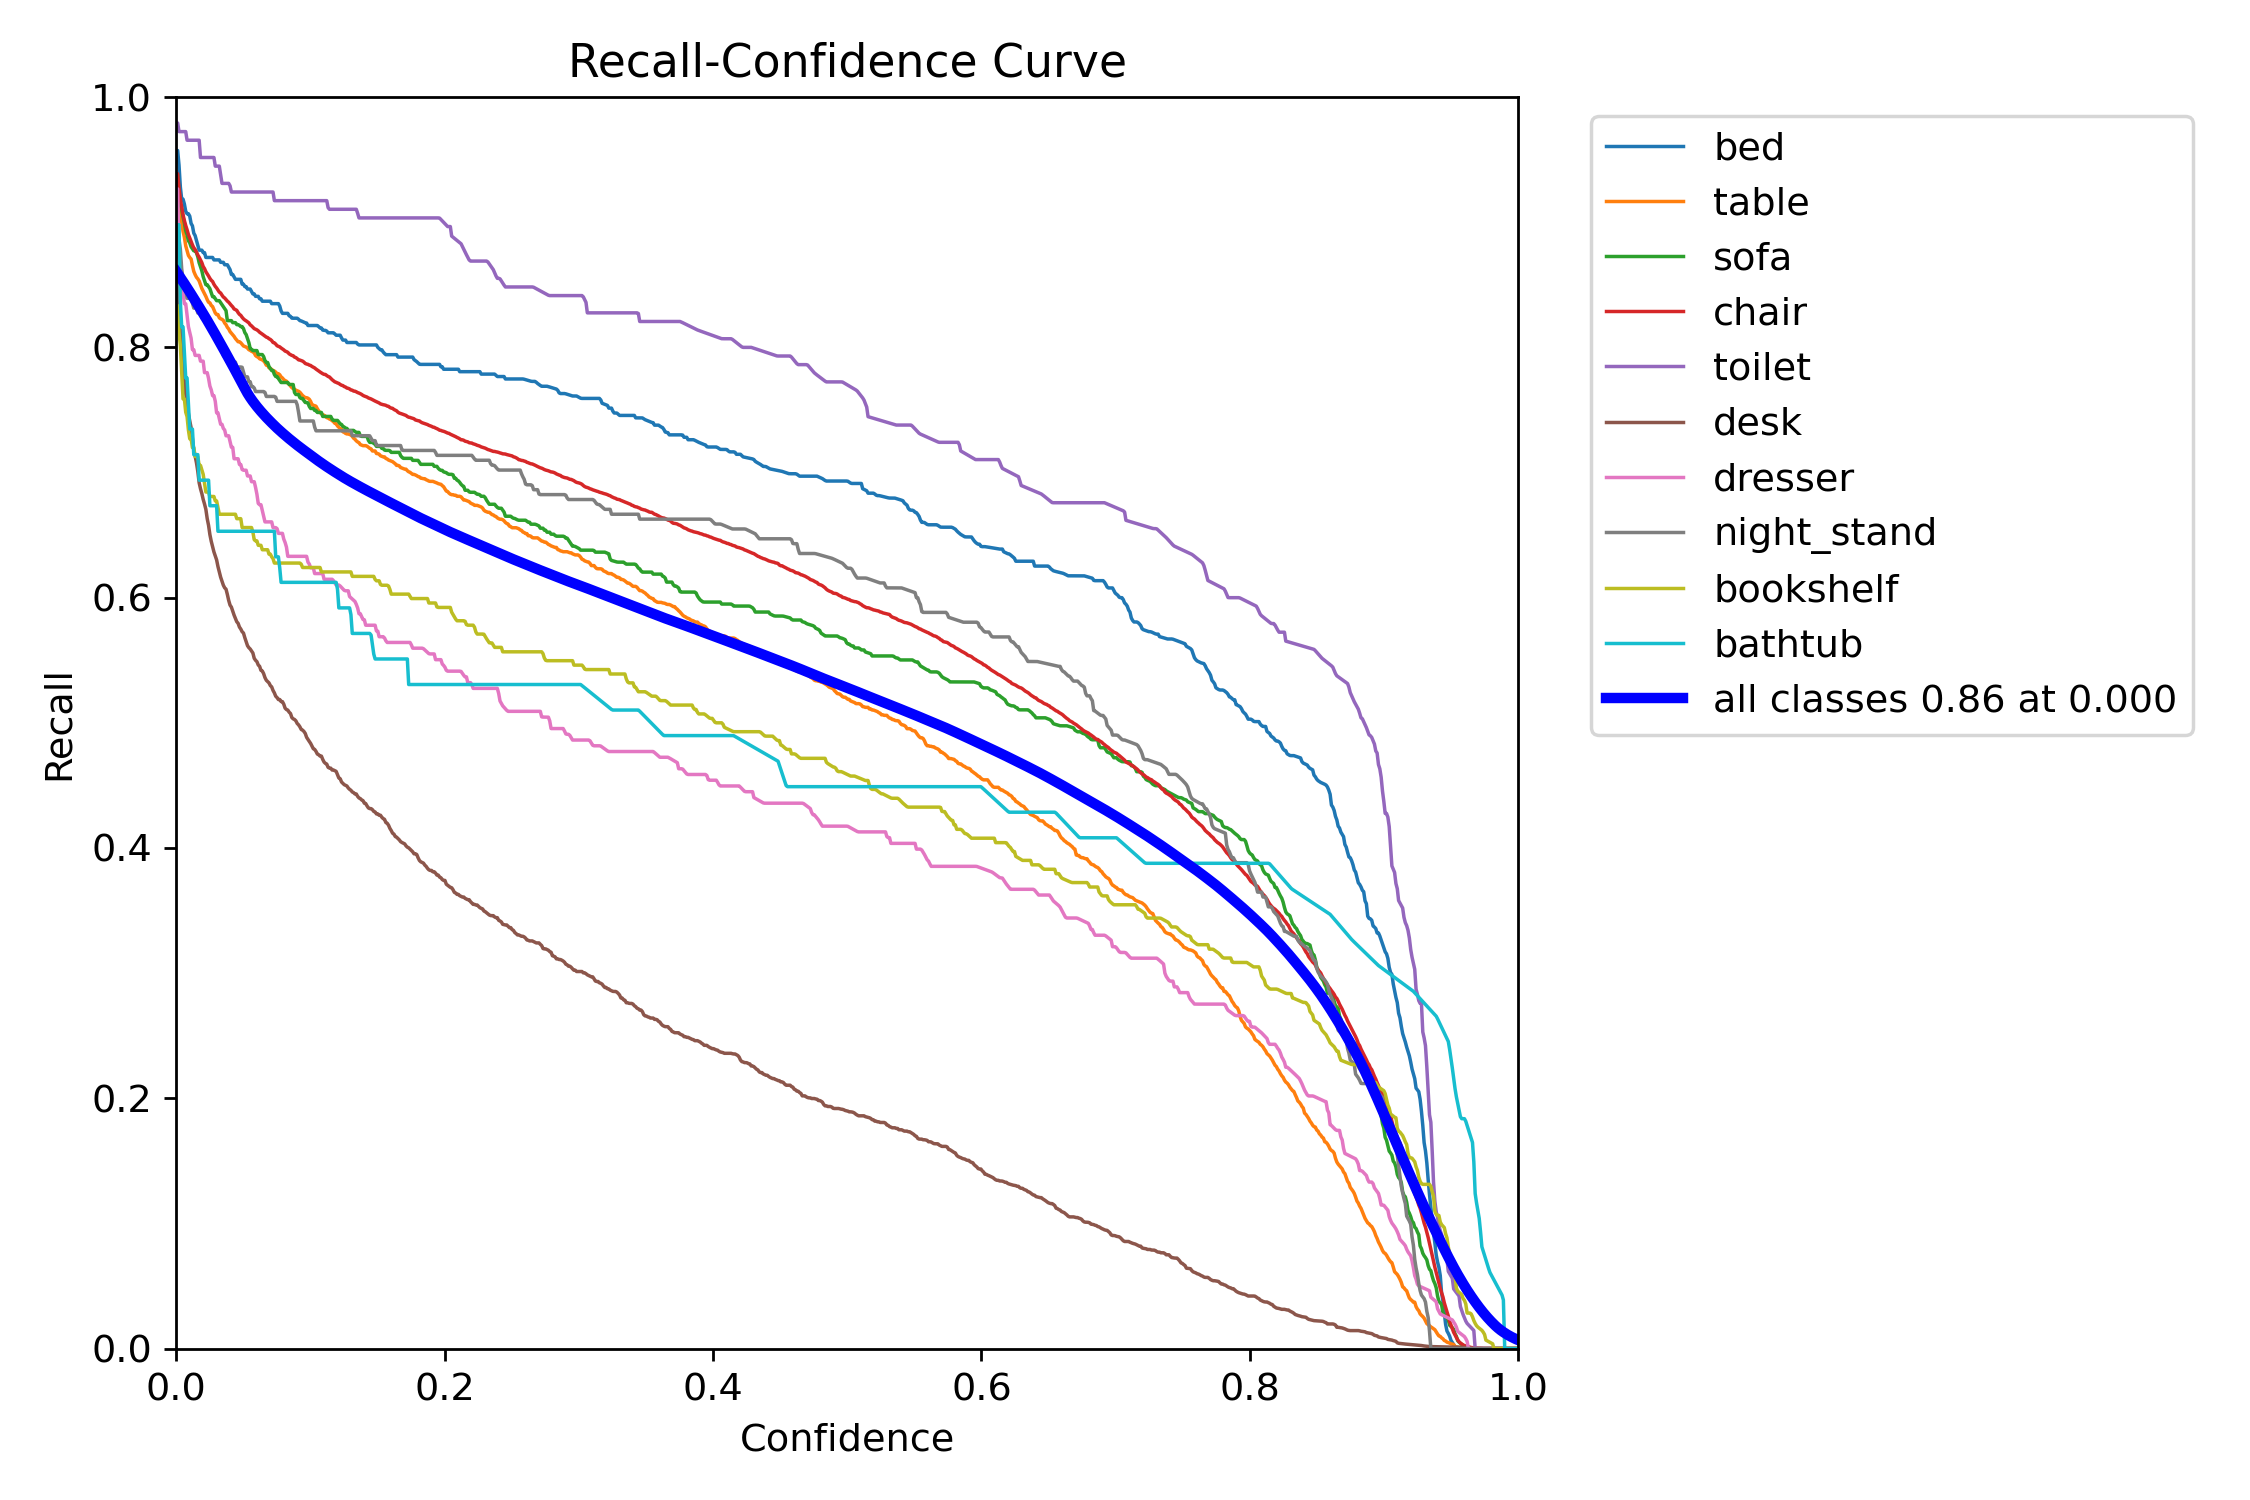

Data behind this chart, as committed beside it:
Confidence, bed, table, sofa, chair, toilet, desk, dresser, night_stand, bookshelf, bathtub
0.0, 0.9573, 0.9293, 0.9378, 0.9387, 0.9793, 0.8629, 0.9266, 0.898, 0.8333, 0.898
0.001001, 0.9573, 0.9293, 0.9378, 0.9387, 0.9793, 0.8629, 0.9266, 0.898, 0.8333, 0.898
0.002002, 0.9456, 0.9182, 0.9219, 0.9273, 0.9724, 0.8374, 0.8716, 0.8863, 0.8121, 0.898
0.003003, 0.9282, 0.9089, 0.9139, 0.9183, 0.9724, 0.8174, 0.867, 0.8784, 0.8014, 0.8367
0.004004, 0.9184, 0.9003, 0.9107, 0.912, 0.9724, 0.8029, 0.8532, 0.8627, 0.7801, 0.8163
0.005005, 0.9184, 0.8927, 0.9043, 0.9061, 0.9724, 0.7885, 0.844, 0.8549, 0.7589, 0.8163
0.006006, 0.9146, 0.888, 0.8995, 0.9014, 0.9724, 0.7768, 0.8349, 0.8549, 0.7589, 0.7959
0.007007, 0.9087, 0.8812, 0.8931, 0.8974, 0.9724, 0.763, 0.8349, 0.8471, 0.7482, 0.7755
0.008008, 0.9068, 0.8773, 0.89, 0.894, 0.9655, 0.7556, 0.8257, 0.8392, 0.7447, 0.7755
0.009009, 0.9068, 0.8735, 0.8852, 0.8902, 0.9655, 0.7471, 0.8165, 0.8392, 0.734, 0.7551
0.01001, 0.9049, 0.8718, 0.8836, 0.8874, 0.9655, 0.7412, 0.8119, 0.8392, 0.727, 0.7347
0.01101, 0.899, 0.8707, 0.8804, 0.8845, 0.9655, 0.7359, 0.8073, 0.8392, 0.727, 0.7347
0.01201, 0.8971, 0.8654, 0.8788, 0.8819, 0.9655, 0.7274, 0.7982, 0.8353, 0.7199, 0.7347
0.01301, 0.8913, 0.8607, 0.8772, 0.8796, 0.9655, 0.7184, 0.7982, 0.8314, 0.7199, 0.7143
0.01401, 0.8893, 0.8582, 0.8772, 0.8782, 0.9655, 0.7131, 0.7936, 0.8314, 0.7128, 0.7143
0.01502, 0.8854, 0.856, 0.8756, 0.8761, 0.9655, 0.7078, 0.7936, 0.8314, 0.7128, 0.7143
0.01602, 0.8816, 0.8548, 0.8724, 0.8738, 0.9655, 0.7009, 0.7936, 0.8275, 0.7128, 0.7143
0.01702, 0.8777, 0.8531, 0.8676, 0.872, 0.9655, 0.6918, 0.7936, 0.8275, 0.7057, 0.6939
0.01802, 0.8777, 0.8501, 0.8644, 0.8698, 0.9517, 0.687, 0.789, 0.8275, 0.7057, 0.6939
0.01902, 0.8777, 0.8471, 0.8612, 0.8677, 0.9517, 0.6832, 0.789, 0.8235, 0.7021, 0.6939
0.02002, 0.8757, 0.845, 0.8565, 0.8646, 0.9517, 0.6785, 0.789, 0.8235, 0.6986, 0.6939
0.02102, 0.8757, 0.8428, 0.8533, 0.8629, 0.9517, 0.6748, 0.7798, 0.8235, 0.6915, 0.6939
0.02202, 0.8718, 0.8407, 0.8501, 0.8604, 0.9517, 0.6706, 0.7798, 0.822, 0.6844, 0.6939
0.02302, 0.8718, 0.8382, 0.8501, 0.8587, 0.9517, 0.6631, 0.7798, 0.8196, 0.6844, 0.6939
0.02402, 0.8718, 0.836, 0.8485, 0.857, 0.9517, 0.6578, 0.7752, 0.8157, 0.6844, 0.6939
0.02503, 0.8718, 0.8356, 0.8469, 0.8551, 0.9517, 0.6504, 0.7691, 0.8157, 0.6809, 0.6735
0.02603, 0.8718, 0.8335, 0.8437, 0.8536, 0.9517, 0.6451, 0.7661, 0.8118, 0.6809, 0.6735
0.02703, 0.8718, 0.8326, 0.8405, 0.8526, 0.9517, 0.6408, 0.7615, 0.8118, 0.6809, 0.6735
0.02803, 0.8699, 0.8301, 0.8405, 0.8504, 0.9517, 0.6366, 0.7615, 0.8078, 0.6809, 0.6735
0.02903, 0.8699, 0.8275, 0.8389, 0.8487, 0.9448, 0.6334, 0.7569, 0.8078, 0.6773, 0.6735
0.03003, 0.8699, 0.8262, 0.8373, 0.8474, 0.9448, 0.6302, 0.7477, 0.8078, 0.6773, 0.6735
0.03103, 0.8699, 0.8262, 0.8373, 0.8458, 0.9448, 0.6249, 0.7477, 0.8039, 0.672, 0.6531
0.03203, 0.8699, 0.8237, 0.8373, 0.8441, 0.9448, 0.6206, 0.7431, 0.8039, 0.6667, 0.6531
0.03303, 0.868, 0.8228, 0.8357, 0.8435, 0.9379, 0.6164, 0.7385, 0.8039, 0.6667, 0.6531
0.03403, 0.868, 0.8224, 0.8341, 0.8418, 0.931, 0.6132, 0.7385, 0.7974, 0.6667, 0.6531
0.03504, 0.868, 0.8216, 0.8325, 0.8403, 0.931, 0.61, 0.7353, 0.7936, 0.6667, 0.6531
0.03604, 0.866, 0.8194, 0.8309, 0.8395, 0.931, 0.6079, 0.7339, 0.7922, 0.6667, 0.6531
0.03704, 0.866, 0.8181, 0.8293, 0.8382, 0.931, 0.6068, 0.7294, 0.7922, 0.6667, 0.6531
0.03804, 0.866, 0.816, 0.8214, 0.837, 0.931, 0.6026, 0.7294, 0.7882, 0.6667, 0.6531
0.03904, 0.8641, 0.8147, 0.8214, 0.8361, 0.931, 0.5978, 0.7294, 0.7882, 0.6667, 0.6531
0.04004, 0.8621, 0.8126, 0.8214, 0.8348, 0.9291, 0.594, 0.7248, 0.7882, 0.6667, 0.6531
0.04104, 0.8583, 0.8113, 0.8214, 0.8335, 0.9241, 0.5925, 0.7202, 0.7882, 0.6667, 0.6531
0.04204, 0.8583, 0.8101, 0.8198, 0.8324, 0.9241, 0.5893, 0.7202, 0.7882, 0.6667, 0.6531
0.04304, 0.8563, 0.8088, 0.8198, 0.8307, 0.9241, 0.5861, 0.711, 0.7882, 0.6667, 0.6531
0.04404, 0.8544, 0.8071, 0.8198, 0.8302, 0.9241, 0.5834, 0.711, 0.7882, 0.6667, 0.6531
0.04505, 0.8544, 0.8058, 0.8182, 0.8296, 0.9241, 0.5808, 0.711, 0.7843, 0.6631, 0.6531
0.04605, 0.8544, 0.8045, 0.8182, 0.8278, 0.9241, 0.5795, 0.711, 0.7843, 0.6631, 0.6531
0.04705, 0.8544, 0.8045, 0.8176, 0.8264, 0.9241, 0.5765, 0.7064, 0.7843, 0.6631, 0.6531
0.04805, 0.8544, 0.8037, 0.8166, 0.8256, 0.9241, 0.5749, 0.7064, 0.7843, 0.6631, 0.6531
0.04905, 0.8505, 0.8024, 0.8166, 0.824, 0.9241, 0.5728, 0.7024, 0.7841, 0.656, 0.6531
0.05005, 0.8505, 0.8011, 0.815, 0.8228, 0.9241, 0.5717, 0.7018, 0.7804, 0.656, 0.6531
0.05105, 0.8485, 0.8007, 0.8118, 0.8219, 0.9241, 0.568, 0.7018, 0.7765, 0.656, 0.6531
0.05205, 0.8485, 0.8003, 0.8102, 0.8212, 0.9241, 0.5648, 0.7018, 0.7765, 0.656, 0.6531
0.05305, 0.8466, 0.7994, 0.807, 0.8204, 0.9241, 0.5616, 0.6972, 0.7765, 0.656, 0.6531
0.05405, 0.8466, 0.7981, 0.8038, 0.8196, 0.9241, 0.56, 0.6972, 0.7725, 0.656, 0.6531
0.05506, 0.8466, 0.7977, 0.799, 0.818, 0.9241, 0.559, 0.6972, 0.7725, 0.656, 0.6531
0.05606, 0.8447, 0.7968, 0.7984, 0.8172, 0.9241, 0.5573, 0.6927, 0.7686, 0.656, 0.6531
0.05706, 0.8427, 0.7964, 0.7974, 0.8161, 0.9241, 0.5558, 0.6927, 0.7686, 0.6525, 0.6531
0.05806, 0.8427, 0.7956, 0.7974, 0.815, 0.9241, 0.5515, 0.6927, 0.7675, 0.6463, 0.6531
0.05906, 0.8408, 0.7934, 0.7974, 0.8145, 0.9241, 0.5499, 0.6881, 0.7647, 0.6454, 0.6531
... 940 more rows
